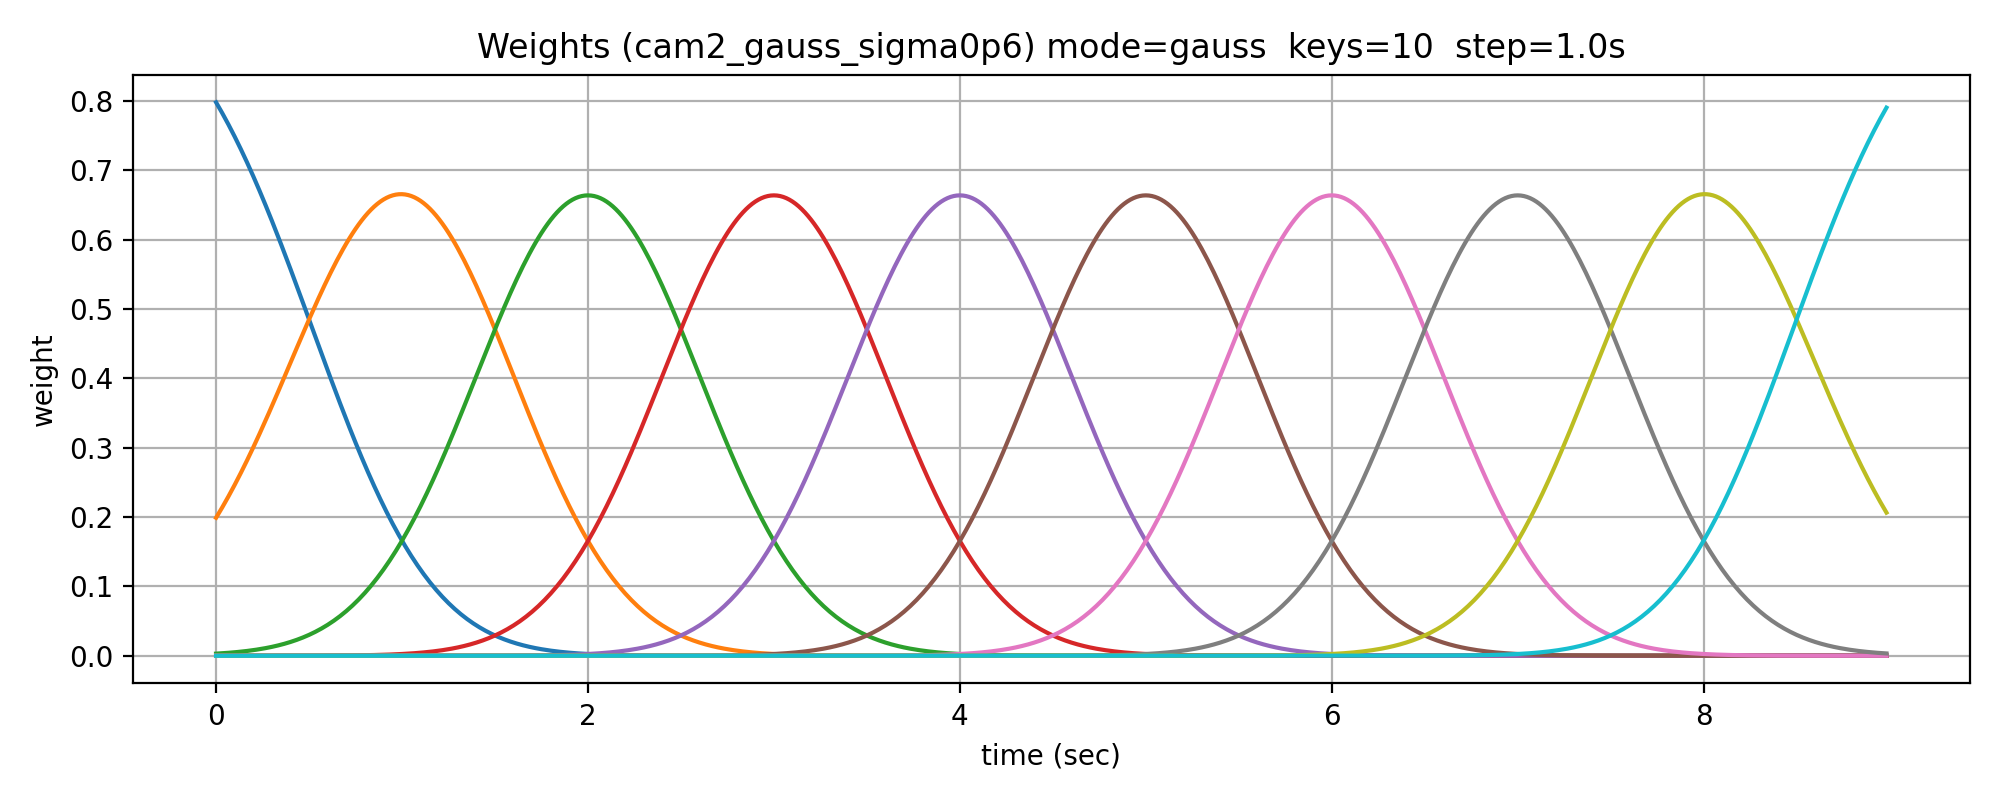

Values plotted in this chart, from the file beside it:
time_sec, w_000, w_001, w_002, w_003, w_004, w_005, w_006, w_007, w_008, w_009, w_sum
0.0, 0.7979, 0.199, 0.003085, 2.9736577e-06, 1.7823128e-10, 6.642062e-16, 1.539033e-22, 2.2172895e-30, 1.986184e-39, 0.0, 1.0
0.01667, 0.7903, 0.2064, 0.003351, 3.3838123e-06, 2.1242443e-10, 8.291519e-16, 2.0122638e-22, 3.036408e-30, 2.848851e-39, 0.0, 1.0
0.03333, 0.7823, 0.214, 0.00364, 3.849088e-06, 2.530835e-10, 1.03465e-15, 2.629995e-22, 4.1566093e-30, 4.084585e-39, 0.0, 1
0.05, 0.7742, 0.2218, 0.003951, 4.376659e-06, 3.014075e-10, 1.2906082e-15, 3.436041e-22, 5.6878527e-30, 5.854223e-39, 0.0, 1.0
0.06667, 0.7659, 0.2298, 0.004288, 4.974565e-06, 3.5881664e-10, 1.6092197e-15, 4.4873326e-22, 7.7801085e-30, 8.387112e-39, 0.0, 1.0
0.08333, 0.7573, 0.238, 0.004652, 5.6518484e-06, 4.2698692e-10, 2.0057016e-15, 5.857919e-22, 1.0637751e-29, 1.2010994e-38, 0.0, 1.0
0.1, 0.7485, 0.2464, 0.005044, 6.4186534e-06, 5.0789517e-10, 2.4988054e-15, 7.643904e-22, 1.4538595e-29, 1.7193356e-38, 0.0, 1.0
0.1167, 0.7395, 0.255, 0.005466, 7.2863713e-06, 6.038741e-10, 3.1118036e-15, 9.970088e-22, 1.9861797e-29, 2.4601364e-38, 0.0, 1
0.1333, 0.7303, 0.2637, 0.005922, 8.267746e-06, 7.176766e-10, 3.873456e-15, 1.299849e-21, 2.7121466e-29, 3.5185433e-38, 0.0, 1.0
0.15, 0.7209, 0.2727, 0.006413, 9.377012e-06, 8.5253854e-10, 4.819353e-15, 1.6939166e-21, 3.7018718e-29, 5.030064e-38, 0.0, 1.0
0.1667, 0.7113, 0.2818, 0.006941, 1.0630174e-05, 1.0122692e-09, 5.993433e-15, 2.2063938e-21, 5.05035e-29, 7.187523e-38, 0.0, 1.0
0.1833, 0.7014, 0.291, 0.007509, 1.2045073e-05, 1.2013537e-09, 7.4500275e-15, 2.8725945e-21, 6.886763e-29, 1.0265624e-37, 0.0, 1.0
0.2, 0.6914, 0.3005, 0.008119, 1.36416365e-05, 1.4250641e-09, 9.256081e-15, 3.7380575e-21, 9.386296e-29, 1.465436e-37, 0.0, 1.0
0.2167, 0.6812, 0.3101, 0.008775, 1.544213e-05, 1.6895881e-09, 1.1494283e-14, 4.8619233e-21, 1.2786757e-28, 2.0909425e-37, 0.0, 1.0
0.2333, 0.6707, 0.3198, 0.009479, 1.747137e-05, 2.0021949e-09, 1.4266303e-14, 6.3204192e-21, 1.7410206e-28, 2.981854e-37, 0.0, 1.0
0.25, 0.6601, 0.3296, 0.01023, 1.9756959e-05, 2.3714115e-09, 1.7697771e-14, 8.212169e-21, 2.3693089e-28, 4.2502858e-37, 0.0, 1
0.2667, 0.6493, 0.3396, 0.01104, 2.232965e-05, 2.807207e-09, 2.194291e-14, 1.0664553e-20, 3.2226427e-28, 6.054934e-37, 0.0, 1.0
0.2833, 0.6384, 0.3497, 0.01191, 2.5223659e-05, 3.3212895e-09, 2.7191447e-14, 1.3841473e-20, 4.380908e-28, 8.621156e-37, 0.0, 1.0
0.3, 0.6272, 0.3599, 0.01284, 2.8476992e-05, 3.9273473e-09, 3.367692e-14, 1.7955214e-20, 5.9521635e-28, 1.2268418e-36, 0.0, 1
0.3167, 0.616, 0.3702, 0.01383, 3.2131848e-05, 4.6413797e-09, 4.16855e-14, 2.3278042e-20, 8.08239e-28, 1.7448346e-36, 0.0, 1.0
0.3333, 0.6046, 0.3805, 0.01489, 3.6235073e-05, 5.4820806e-09, 5.1569334e-14, 3.0162133e-20, 1.0968766e-27, 2.4801882e-36, 0.0, 1
0.35, 0.593, 0.3909, 0.01602, 4.0838393e-05, 6.471319e-09, 6.375897e-14, 3.9058906e-20, 1.4877212e-27, 3.5232957e-36, 1e-45, 1.0
0.3667, 0.5813, 0.4014, 0.01723, 4.5999364e-05, 7.634518e-09, 7.878391e-14, 5.055001e-20, 2.0166405e-27, 5.002265e-36, 1e-45, 1
0.3833, 0.5695, 0.4119, 0.01852, 5.178115e-05, 9.00136e-09, 9.7290536e-14, 6.538227e-20, 2.7319617e-27, 7.0977424e-36, 1e-45, 1.0
0.4, 0.5576, 0.4224, 0.01989, 5.825438e-05, 1.0606466e-08, 1.2007168e-13, 8.451505e-20, 3.6987874e-27, 1.0064816e-35, 1e-45, 1.0
0.4167, 0.5457, 0.4329, 0.02135, 6.5496126e-05, 1.2490053e-08, 1.4809428e-13, 1.0917921e-19, 5.0045617e-27, 1.4263403e-35, 3e-45, 1
0.4333, 0.5336, 0.4434, 0.02291, 7.3592026e-05, 1.469891e-08, 1.8254392e-13, 1.4095287e-19, 6.767226e-27, 2.0200803e-35, 4e-45, 1.0
0.45, 0.5215, 0.4539, 0.02456, 8.263627e-05, 1.7287448e-08, 2.2486251e-13, 1.8185745e-19, 9.144718e-27, 2.8591633e-35, 6e-45, 1.0
0.4667, 0.5093, 0.4643, 0.02631, 9.2732276e-05, 2.0318764e-08, 2.7681582e-13, 2.3448394e-19, 1.2349794e-26, 4.044182e-35, 8e-45, 1
0.4833, 0.4971, 0.4746, 0.02817, 0.000104, 2.3866189e-08, 3.4055053e-13, 3.0213914e-19, 1.6667203e-26, 5.7165995e-35, 1.3e-44, 1
0.5, 0.4849, 0.4849, 0.03015, 0.0001165, 2.8014496e-08, 4.186871e-13, 3.8906598e-19, 2.247914e-26, 8.075518e-35, 1.8e-44, 1.0
0.5167, 0.4726, 0.495, 0.03224, 0.0001305, 3.286211e-08, 5.144063e-13, 5.006613e-19, 3.0297805e-26, 1.1399857e-34, 2.7e-44, 1.0
0.5333, 0.4604, 0.505, 0.03445, 0.0001461, 3.8522778e-08, 6.3159086e-13, 6.438457e-19, 4.0808573e-26, 1.6082442e-34, 3.9e-44, 1.0
0.55, 0.4481, 0.5149, 0.03679, 0.0001634, 4.5128086e-08, 7.7494955e-13, 8.274167e-19, 5.4929365e-26, 2.2672836e-34, 5.9e-44, 1
0.5667, 0.4359, 0.5246, 0.03926, 0.0001826, 5.2830163e-08, 9.501962e-13, 1.0626022e-18, 7.3884515e-26, 3.1942248e-34, 8.5e-44, 1
0.5833, 0.4238, 0.5342, 0.04186, 0.000204, 6.180469e-08, 1.1642831e-12, 1.3637169e-18, 9.931487e-26, 4.497061e-34, 1.26e-43, 1.0
0.6, 0.4117, 0.5435, 0.04461, 0.0002277, 7.225372e-08, 1.4256205e-12, 1.7489313e-18, 1.3340493e-25, 6.3269418e-34, 1.86e-43, 1.0
0.6167, 0.3996, 0.5526, 0.04751, 0.000254, 8.441132e-08, 1.7444193e-12, 2.2414448e-18, 1.7907277e-25, 8.895331e-34, 2.75e-43, 1
0.6333, 0.3877, 0.5615, 0.05056, 0.0002831, 9.8545435e-08, 2.1330058e-12, 2.8706038e-18, 2.40206e-25, 1.24973775e-33, 4.04e-43, 1
0.65, 0.3758, 0.5701, 0.05377, 0.0003153, 1.14966426e-07, 2.6063548e-12, 3.6738565e-18, 3.2198588e-25, 1.754618e-33, 5.94e-43, 1.0
0.6667, 0.3641, 0.5784, 0.05714, 0.000351, 1.3402916e-07, 3.1824849e-12, 4.6985422e-18, 4.313041e-25, 2.4616617e-33, 8.74e-43, 1
0.6833, 0.3524, 0.5865, 0.06068, 0.0003904, 1.5614269e-07, 3.8832566e-12, 6.0048014e-18, 5.7732864e-25, 3.451294e-33, 1.282e-42, 1.0
0.7, 0.3409, 0.5942, 0.0644, 0.0004339, 1.8177663e-07, 4.734972e-12, 7.668769e-18, 7.7224937e-25, 4.8352854e-33, 1.882e-42, 1
0.7167, 0.3296, 0.6016, 0.06829, 0.0004819, 2.1146825e-07, 5.769426e-12, 9.786897e-18, 1.0322564e-24, 6.769417e-33, 2.76e-42, 1.0
0.7333, 0.3184, 0.6087, 0.07237, 0.0005349, 2.4583466e-07, 7.0248594e-12, 1.2481278e-17, 1.3788089e-24, 9.470621e-33, 4.046e-42, 1.0
0.75, 0.3073, 0.6154, 0.07663, 0.0005933, 2.8558208e-07, 8.547336e-12, 1.5905798e-17, 1.8403955e-24, 1.3239948e-32, 5.922e-42, 1.0
0.7667, 0.2964, 0.6218, 0.08109, 0.0006576, 3.315191e-07, 1.03923285e-11, 2.0255592e-17, 2.4547168e-24, 1.8496543e-32, 8.666e-42, 1.0
0.7833, 0.2858, 0.6278, 0.08575, 0.0007283, 3.845697e-07, 1.262661e-11, 2.5776682e-17, 3.2718306e-24, 2.582146e-32, 1.267e-41, 1
0.8, 0.2752, 0.6333, 0.09061, 0.000806, 4.4579014e-07, 1.5330247e-11, 3.27789e-17, 4.3577666e-24, 3.6021593e-32, 1.8514e-41, 1
0.8167, 0.2649, 0.6385, 0.09568, 0.0008914, 5.163835e-07, 1.8599327e-11, 4.165318e-17, 5.799962e-24, 5.0214203e-32, 2.7031e-41, 1.0
0.8333, 0.2548, 0.6432, 0.101, 0.0009851, 5.977256e-07, 2.2549332e-11, 5.2891933e-17, 7.713927e-24, 6.994945e-32, 3.9438e-41, 1.0
0.85, 0.2449, 0.6475, 0.1064, 0.001088, 6.9138105e-07, 2.7318365e-11, 6.7114735e-17, 1.0251947e-23, 9.737014e-32, 5.7501e-41, 1
0.8667, 0.2352, 0.6514, 0.1122, 0.001201, 7.99136e-07, 3.3072267e-11, 8.510066e-17, 1.3615402e-23, 1.3544119e-31, 8.3774e-41, 1
0.8833, 0.2258, 0.6548, 0.1181, 0.001324, 9.230114e-07, 4.0008857e-11, 1.0782823e-16, 1.806893e-23, 1.8826301e-31, 1.2196e-40, 1
0.9, 0.2165, 0.6578, 0.1242, 0.001459, 1.065323e-06, 4.8365683e-11, 1.3652779e-16, 2.3962294e-23, 2.61494e-31, 1.77428e-40, 1.0
0.9167, 0.2075, 0.6603, 0.1306, 0.001607, 1.2286832e-06, 5.842534e-11, 1.7273814e-16, 3.1754453e-23, 3.6294742e-31, 2.57938e-40, 1.0
0.9333, 0.1987, 0.6623, 0.1372, 0.001768, 1.4160612e-06, 7.0526245e-11, 2.1839621e-16, 4.2049956e-23, 5.0339676e-31, 3.74704e-40, 1.0
0.95, 0.1902, 0.6638, 0.1441, 0.001944, 1.6308276e-06, 8.507093e-11, 2.7591778e-16, 5.564283e-23, 6.9768834e-31, 5.43932e-40, 1.0
0.9667, 0.1819, 0.6649, 0.1511, 0.002136, 1.8767969e-06, 1.0254108e-10, 3.4834098e-16, 7.357605e-23, 9.662721e-31, 7.89003e-40, 1
0.9833, 0.1738, 0.6654, 0.1584, 0.002345, 2.1582857e-06, 1.2350876e-10, 4.3944985e-16, 9.7219186e-23, 1.3372645e-30, 1.1437e-39, 1.0
... 480 more rows
